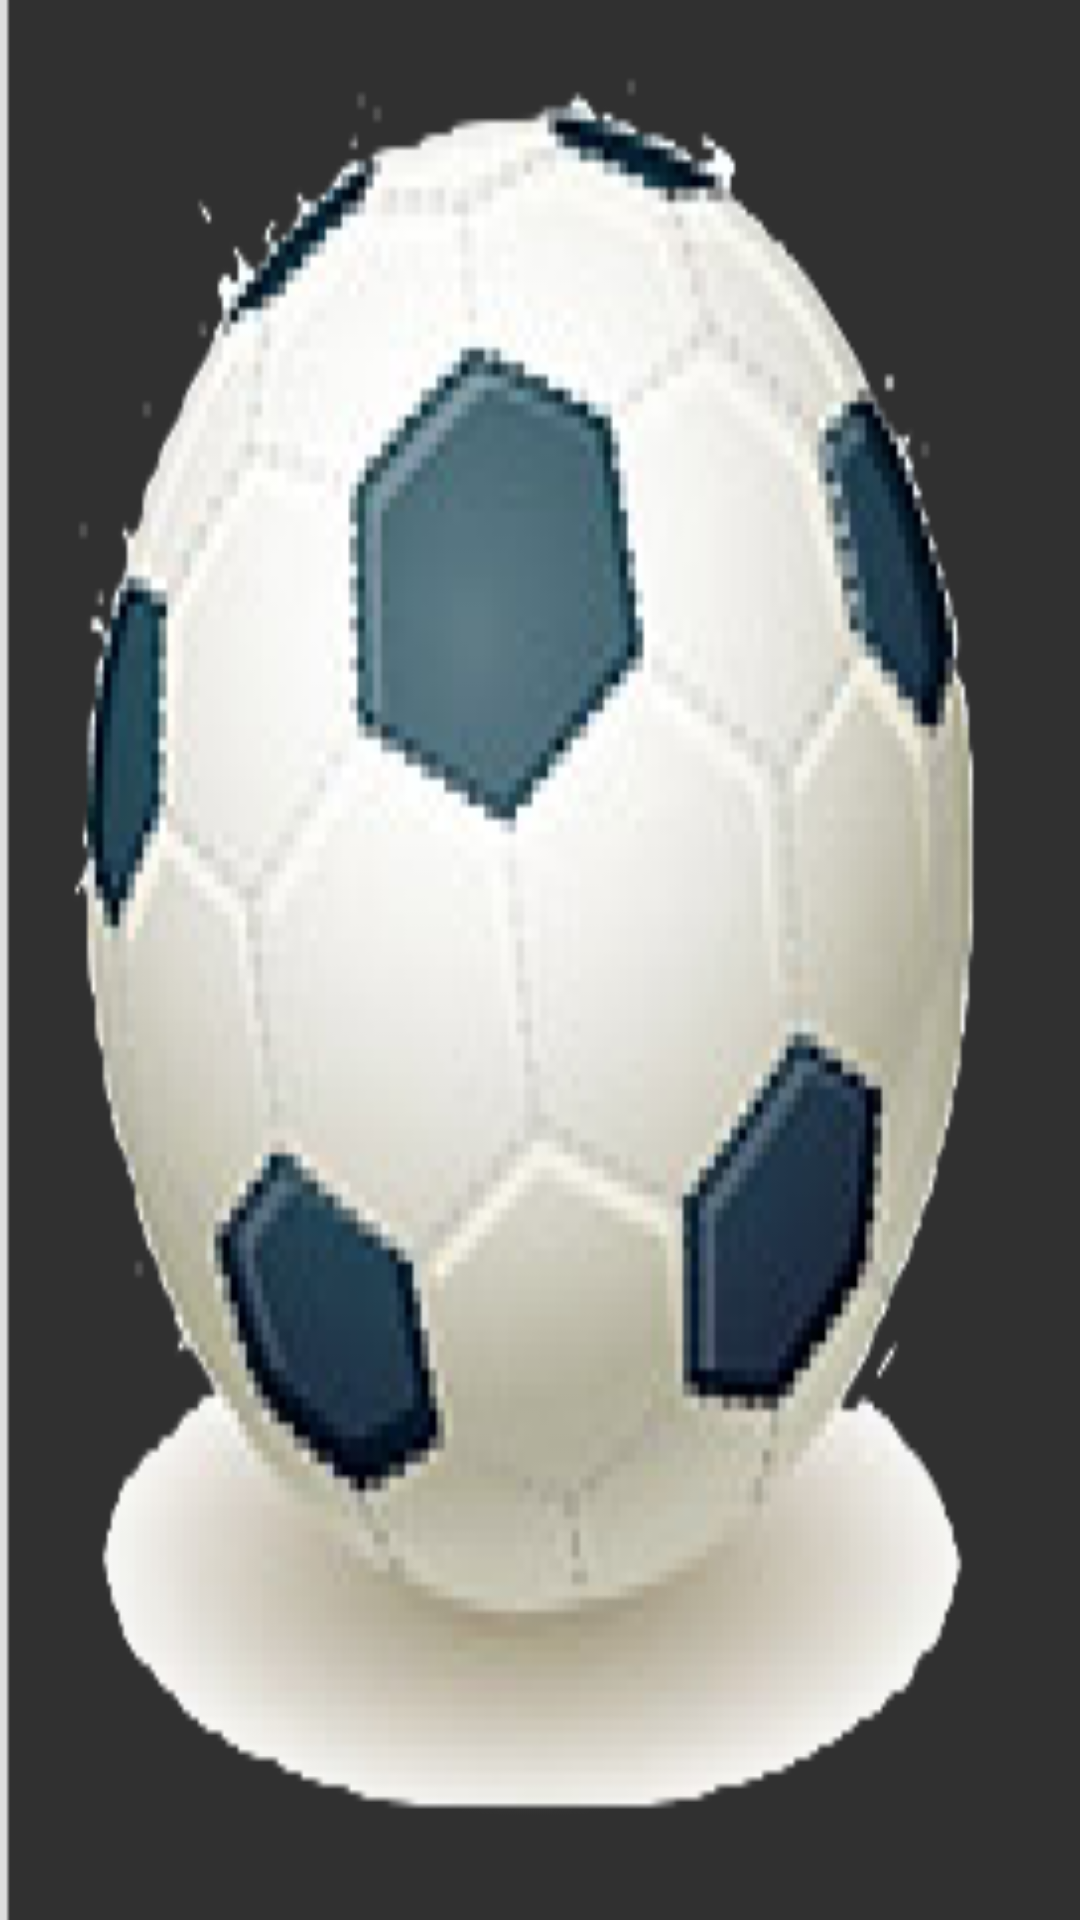

The Android layout XML behind this screen, and the referenced resources:
<!-- AndroidManifest.xml: application theme Theme.AppCompat.NoActionBar -->
<!-- res/layout/activity_test.xml -->
<LinearLayout xmlns:android="http://schemas.android.com/apk/res/android"
    xmlns:tools="http://schemas.android.com/tools"
    android:id="@+id/LinearLayout1"
    android:layout_width="match_parent"
    android:layout_height="match_parent"
    android:gravity="center"
    android:background="@drawable/bt1"
    android:orientation="horizontal"
    android:padding="10dp"
    tools:context=".IntroActivity" >
</LinearLayout>
<!-- resources referenced by this layout -->
<resources>
  <!-- drawable bt1: png bitmap (drawable, 40471 bytes) -->
</resources>
